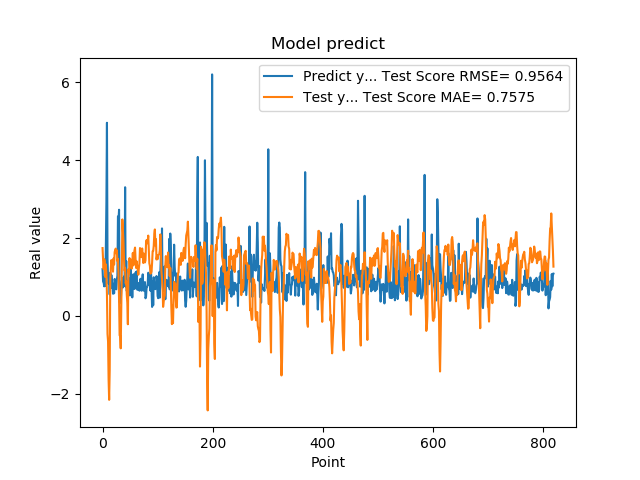

The table this chart was drawn from, first rows:
1.201630949974060059e+00, 1.743080732364404861e+00
8.802530169486999512e-01, 1.434962156036990510e+00
8.531429767608642578e-01, 1.200313058198643423e+00
7.591750025749206543e-01, 1.457013963074324403e+00
1.005007982254028320e+00, 1.401078333935944720e+00
7.687720060348510742e-01, 9.982664134050190929e-01
1.740013241767883301e+00, 1.325108759650289958e+00
2.913533687591552734e+00, 1.072666517297153899e+00
4.963075160980224609e+00, 5.541024325352733593e-01
1.471215128898620605e+00, -4.635155376980150121e-01
1.000648975372314453e+00, -6.526868918975149425e-01
8.220189809799194336e-01, -1.645229841966156403e+00
9.362199902534482643e-01, -2.157766628062491865e+00
5.486897230148315430e-01, -1.395640790681069943e+00
1.111255049705505371e+00, 9.075410453002753508e-01
7.148039937019348145e-01, 1.223106033898662570e+00
1.052167057991027832e+00, 1.433775055641116181e+00
8.955980539321898304e-01, 1.342089134877974654e+00
7.769405245780944824e-01, 1.413126873089449065e+00
5.699509978294372559e-01, 1.135856698002587484e+00
8.244060277938842773e-01, 1.476969067705851124e+00
5.800840258598327637e-01, 1.320339086658657068e+00
9.488009810447691761e-01, 1.640179584949254199e+00
7.918390035629272461e-01, 1.690795137782446611e+00
6.937990188598632812e-01, 1.729985879014952488e+00
6.834830045700073242e-01, 1.604170030005060976e+00
9.433320164680479847e-01, 1.687271241010135370e+00
1.032713770866394043e+00, 1.404714202852315852e+00
2.556216001510620117e+00, 1.462233277526395536e+00
2.464895963668823242e+00, 1.051131175505537252e+00
2.728049993515014204e+00, 4.266797650959160415e-01
3.558506965637206476e-01, -5.032159278558486770e-01
3.262020051479339600e-01, -4.986545098679510124e-01
3.781589865684509277e-01, -8.341577560762020171e-01
6.306380033493041992e-01, 8.898211055041846396e-02
8.854129910469055176e-01, 1.191969219402617464e+00
9.743152856826782227e-01, 2.478825659317574370e+00
7.307389974594116211e-01, 2.201875495073316369e+00
9.521890282630921520e-01, 1.913260050332205919e+00
1.011654973030090332e+00, 1.453106057117043326e+00
7.643579840660095215e-01, 1.163186595275713886e+00
3.306220054626464844e+00, 1.236033513083145463e+00
7.543110251426696777e-01, 8.367610683420937390e-01
1.409499049186706321e+00, 8.840536028907090005e-01
6.401469707489013672e-01, 5.399704276466218422e-01
8.640019893646240234e-01, 3.395367204029913211e-01
8.469420075416564941e-01, -2.148699437217419517e-01
7.976629734039306641e-01, 1.202027065428058261e+00
9.555831551551821068e-01, 1.084002445221865951e+00
9.546210169792175293e-01, 1.485244255966279292e+00
5.251880288124084473e-01, 1.252591860985932781e+00
1.275226235389709695e+00, 1.450157215262189103e+00
8.355640172958374023e-01, 1.252724734859566702e+00
7.640249729156494141e-01, 1.215131480434401112e+00
4.752210080623626154e-01, 1.360982916458127079e+00
7.414129972457885742e-01, 1.618518762020688229e+00
1.069700956344604492e+00, 1.296844566975560165e+00
7.892770171165466309e-01, 1.567351872965617288e+00
6.914690136909484863e-01, 1.684809450655818885e+00
7.093830108642578125e-01, 1.755353818864857196e+00
1.115731000900268555e+00, 1.458452992455163022e+00
... 759 more rows
